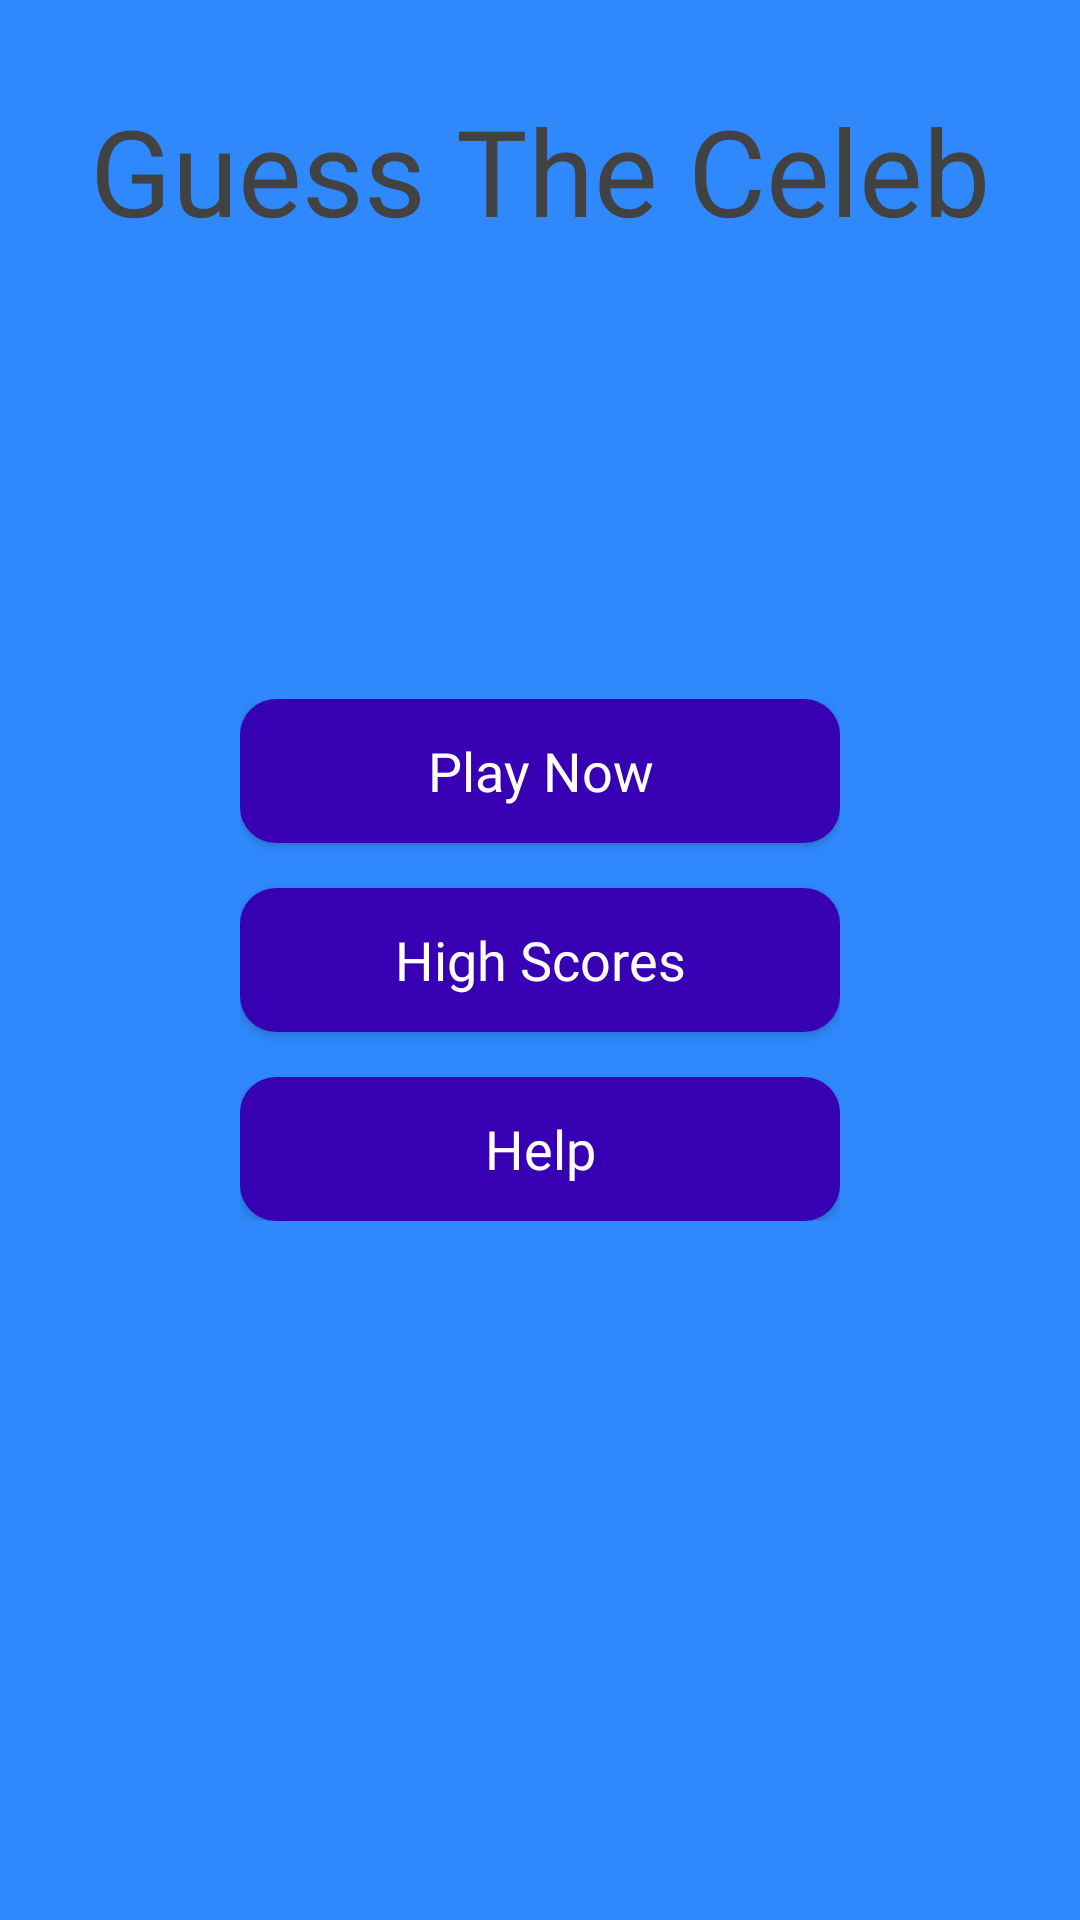

Here is an Android app screen rendered from its layout file. Give the layout XML and the strings, colors and styles it references.
<!-- AndroidManifest.xml: application theme Theme.BrainGames20 -->
<!-- res/layout/activity_guess_the_celeb_main.xml -->
<?xml version="1.0" encoding="utf-8"?>
<androidx.constraintlayout.widget.ConstraintLayout xmlns:android="http://schemas.android.com/apk/res/android"
    xmlns:app="http://schemas.android.com/apk/res-auto"
    xmlns:tools="http://schemas.android.com/tools"
    android:layout_width="match_parent"
    android:layout_height="match_parent"
    android:background="@color/all_game_blue_theme"
    tools:context=".GuessTheCeleb.GuessTheCelebMainActivity">

    <TextView
        android:layout_width="match_parent"
        android:layout_height="wrap_content"
        android:textAlignment="center"
        android:text="@string/guess_the_celeb_game_name"
        android:fontFamily="@font/paytone"
        android:textSize="40sp"
        android:textColor="@color/cardview_dark_background"
        android:layout_marginTop="30dp"
        app:layout_constraintTop_toTopOf="parent"
        app:layout_constraintEnd_toEndOf="parent"
        app:layout_constraintStart_toStartOf="parent" />

    <LinearLayout
        android:orientation="vertical"
        android:layout_width="wrap_content"
        android:layout_height="wrap_content"
        app:layout_constraintBottom_toBottomOf="parent"
        app:layout_constraintTop_toTopOf="parent"
        app:layout_constraintStart_toStartOf="parent"
        app:layout_constraintEnd_toEndOf="parent">

        <Button
            android:id="@+id/start_game_celeb"
            android:textSize="18sp"
            android:layout_width="200dp"
            android:layout_height="wrap_content"
            android:background="@drawable/button_selector"
            android:text="@string/play_now"
            android:fontFamily="@font/paytone"
            android:textAllCaps="false"
            android:textColor="@color/white"
            app:layout_constraintEnd_toEndOf="parent"
            app:layout_constraintStart_toStartOf="parent"
            app:layout_constraintTop_toTopOf="parent" />

        <Button
            android:fontFamily="@font/paytone"
            android:id="@+id/high_scores_celeb"
            android:textSize="18sp"
            android:layout_width="200dp"
            android:layout_height="wrap_content"
            android:layout_marginTop="15dp"
            android:background="@drawable/button_selector"
            android:text="@string/high_scores"
            android:textAllCaps="false"
            android:textColor="@android:color/white"
            />

        <Button
            android:fontFamily="@font/paytone"
            android:id="@+id/help_btn_celeb"
            android:layout_width="200dp"
            android:textSize="18sp"
            android:layout_height="wrap_content"
            android:layout_marginTop="15dp"
            android:background="@drawable/button_selector"
            android:text="Help"
            android:textAllCaps="false"
            android:textColor="@android:color/white" />
    </LinearLayout>

</androidx.constraintlayout.widget.ConstraintLayout>
<!-- resources referenced by this layout -->
<resources>
  <color name="all_game_blue_theme">#2f89fc</color>
  <color name="white">#FFFFFFFF</color>
  <!-- drawable button_selector (drawable) -->
  <?xml version="1.0" encoding="utf-8"?>
  <selector xmlns:android="http://schemas.android.com/apk/res/android">
      <item android:drawable="@drawable/button_disabled" android:state_enabled="false"/>
      <item android:drawable="@drawable/button_focused" android:state_selected="true" />
      <item android:drawable="@drawable/button_pressed" android:state_pressed="true" />
      <item android:drawable="@drawable/button_default" />
  </selector>
  <string name="guess_the_celeb_game_name">Guess The Celeb</string>
  <string name="high_scores">High Scores</string>
  <string name="play_now">Play Now</string>
  <style name="Theme.BrainGames20" parent="Theme.MaterialComponents.DayNight.DarkActionBar">
          
          <item name="colorPrimary">@color/purple_500</item>
          <item name="colorPrimaryVariant">@color/purple_700</item>
          <item name="colorOnPrimary">@color/white</item>
          
          <item name="colorSecondary">@color/teal_200</item>
          <item name="colorSecondaryVariant">@color/teal_700</item>
          <item name="colorOnSecondary">@color/black</item>
          
          <item name="android:statusBarColor" tools:targetApi="l">@color/white</item>
          
      </style>
  <!-- drawable button_disabled (drawable) -->
  <?xml version="1.0" encoding="utf-8"?>
  <shape xmlns:android="http://schemas.android.com/apk/res/android">
      <solid android:color="#9C7FDC"/>
      <corners android:radius="12dp"/>
  </shape>
  <!-- drawable button_focused (drawable) -->
  <?xml version="1.0" encoding="utf-8"?>
  <shape xmlns:android="http://schemas.android.com/apk/res/android">
      <solid android:color="#8A68D5"/>
      <corners android:radius="12dp"/>
  </shape>
  <!-- drawable button_pressed (drawable) -->
  <?xml version="1.0" encoding="utf-8"?>
  <shape xmlns:android="http://schemas.android.com/apk/res/android">
      <solid android:color="#9E82DC"/>
      <corners android:radius="12dp"/>
  </shape>
  <!-- drawable button_default (drawable) -->
  <?xml version="1.0" encoding="utf-8"?>
  <shape xmlns:android="http://schemas.android.com/apk/res/android">
      <solid android:color="@color/primaryDark"/>
      <corners android:radius="12dp"/>
  </shape>
  <color name="purple_500">#FF6200EE</color>
  <color name="purple_700">#FF3700B3</color>
  <color name="teal_200">#FF03DAC5</color>
  <color name="teal_700">#FF018786</color>
  <color name="black">#FF000000</color>
  <color name="primaryDark">#3700B3</color>
</resources>
